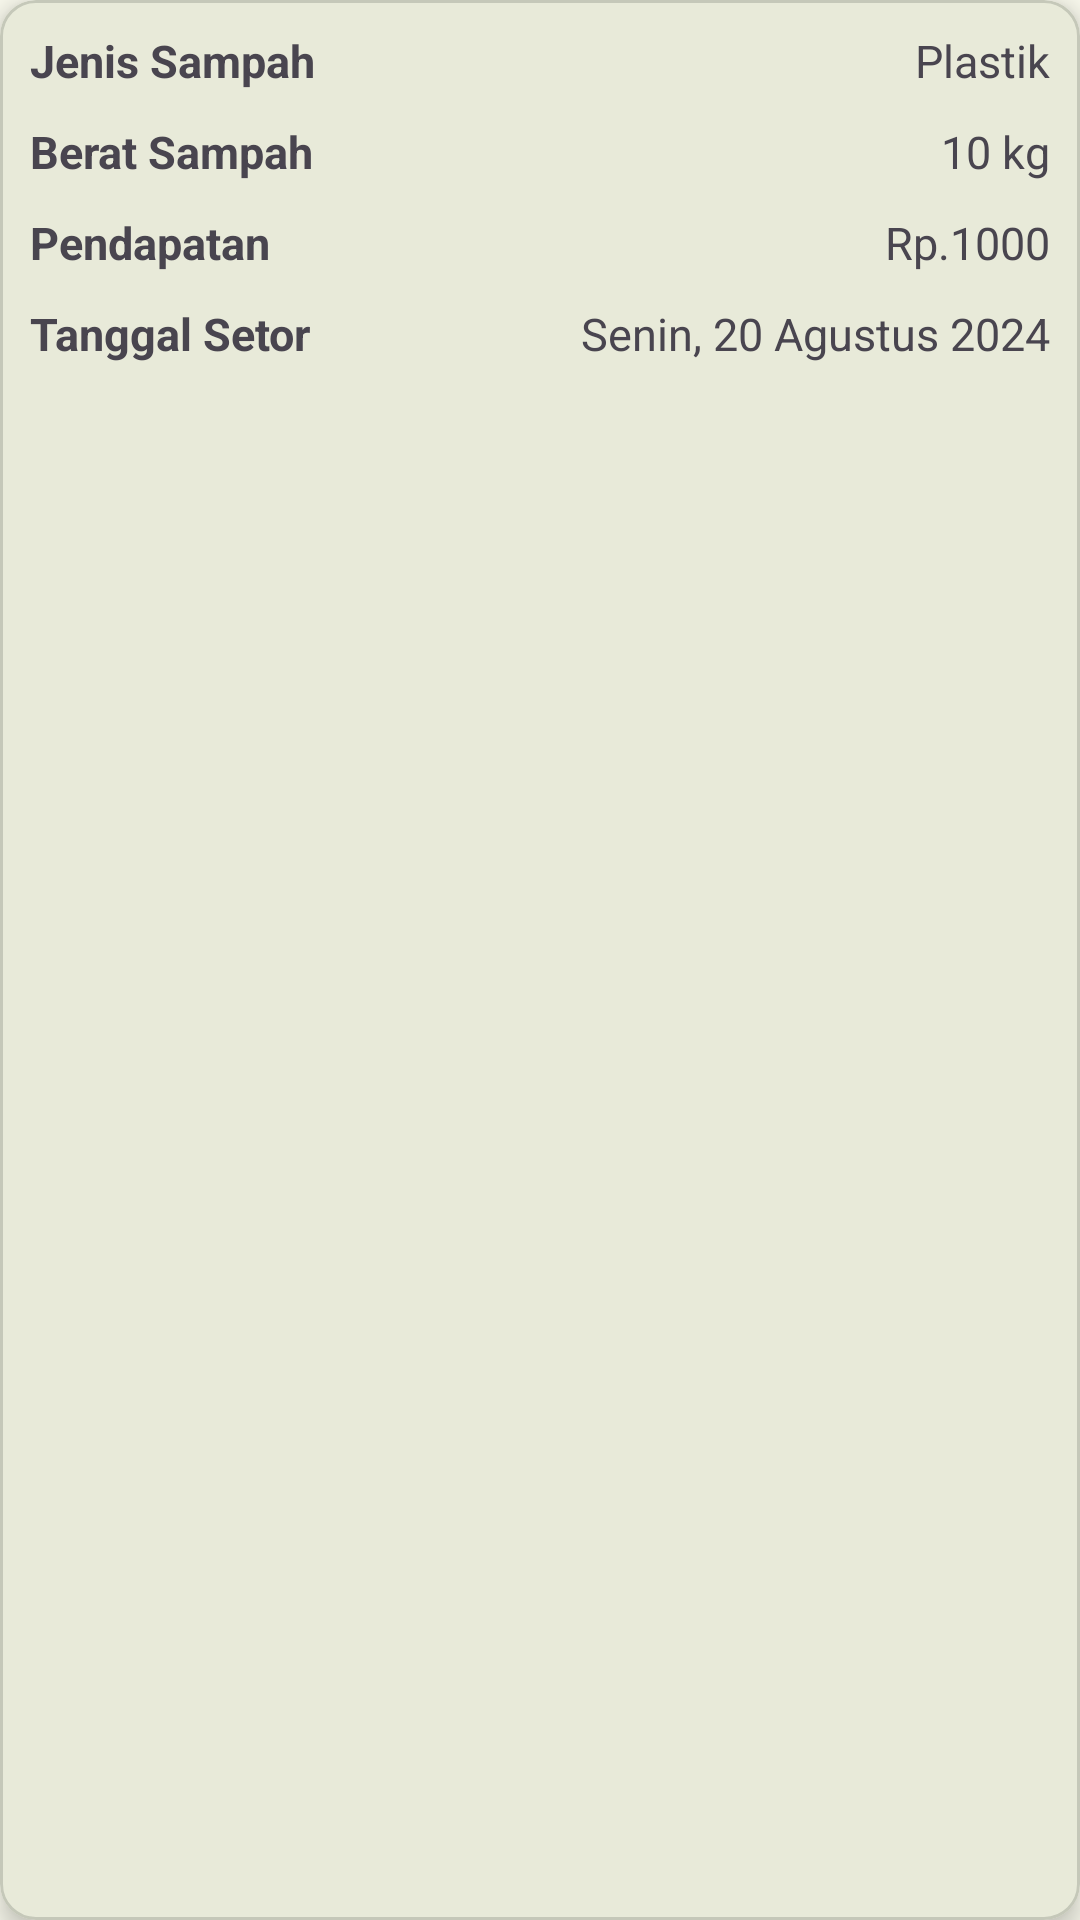

Android layout source for this screen:
<!-- AndroidManifest.xml: application theme Theme.Spana -->
<!-- res/layout/trash_user_item.xml -->
<?xml version="1.0" encoding="utf-8"?>
<com.google.android.material.card.MaterialCardView xmlns:android="http://schemas.android.com/apk/res/android"
    xmlns:app="http://schemas.android.com/apk/res-auto"
    android:id="@+id/cv_balance"
    android:layout_width="match_parent"
    android:layout_height="wrap_content"
    android:layout_margin="8dp"
    app:cardElevation="5dp"
    app:contentPadding="10dp"
    app:layout_constraintEnd_toEndOf="parent"
    app:layout_constraintStart_toStartOf="parent">

    <androidx.constraintlayout.widget.ConstraintLayout
        android:layout_width="match_parent"
        android:layout_height="wrap_content">

        <TextView
            android:id="@+id/txt_trash_type_name"
            android:layout_width="wrap_content"
            android:layout_height="wrap_content"
            android:text="Jenis Sampah"
            android:textSize="15sp"
            android:textStyle="bold"
            app:layout_constraintStart_toStartOf="parent"
            app:layout_constraintTop_toTopOf="parent" />

        <TextView
            android:id="@+id/txt_trash_type_val"
            android:layout_width="wrap_content"
            android:layout_height="wrap_content"
            android:text="Plastik"
            android:textSize="15sp"
            app:layout_constraintEnd_toEndOf="parent"
            app:layout_constraintTop_toTopOf="parent" />

        <TextView
            android:id="@+id/txt_trash_weight_name"
            android:layout_width="wrap_content"
            android:layout_height="wrap_content"
            android:layout_marginTop="10dp"
            android:text="Berat Sampah"
            android:textSize="15sp"
            android:textStyle="bold"
            app:layout_constraintStart_toStartOf="parent"
            app:layout_constraintTop_toBottomOf="@id/txt_trash_type_name" />

        <TextView
            android:id="@+id/txt_trash_weight_val"
            android:layout_width="wrap_content"
            android:layout_height="wrap_content"
            android:layout_marginTop="10dp"
            android:text="10 kg"
            android:textSize="15sp"
            app:layout_constraintEnd_toEndOf="parent"
            app:layout_constraintTop_toBottomOf="@id/txt_trash_type_val" />


        <TextView
            android:id="@+id/txt_trash_price_name"
            android:layout_width="wrap_content"
            android:layout_height="wrap_content"
            android:layout_marginTop="10dp"
            android:text="Pendapatan"
            android:textSize="15sp"
            android:textStyle="bold"
            app:layout_constraintStart_toStartOf="parent"
            app:layout_constraintTop_toBottomOf="@id/txt_trash_weight_name" />

        <TextView
            android:id="@+id/txt_trash_price_val"
            android:layout_width="wrap_content"
            android:layout_height="wrap_content"
            android:layout_marginTop="10dp"
            android:text="Rp.1000"
            android:textSize="15sp"
            app:layout_constraintEnd_toEndOf="parent"
            app:layout_constraintTop_toBottomOf="@id/txt_trash_weight_val" />

        <TextView
            android:id="@+id/txt_trash_date_name"
            android:layout_width="wrap_content"
            android:layout_height="wrap_content"
            android:layout_marginTop="10dp"
            android:text="Tanggal Setor"
            android:textSize="15sp"
            android:textStyle="bold"
            app:layout_constraintStart_toStartOf="parent"
            app:layout_constraintTop_toBottomOf="@id/txt_trash_price_name" />

        <TextView
            android:id="@+id/txt_trash_date_val"
            android:layout_width="wrap_content"
            android:layout_height="wrap_content"
            android:layout_marginTop="10dp"
            android:text="Senin, 20 Agustus 2024"
            android:textSize="15sp"
            app:layout_constraintEnd_toEndOf="parent"
            app:layout_constraintTop_toBottomOf="@id/txt_trash_price_val" />


    </androidx.constraintlayout.widget.ConstraintLayout>

</com.google.android.material.card.MaterialCardView>
<!-- resources referenced by this layout -->
<resources>
  <style name="Theme.Spana" parent="Base.Theme.Spana" />
  <color name="md_theme_primary">#4E6629</color>
  <color name="md_theme_onPrimary">#FFFFFF</color>
  <color name="md_theme_primaryContainer">#D0EDA1</color>
  <color name="md_theme_onPrimaryContainer">#121F00</color>
  <color name="md_theme_secondary">#596249</color>
  <color name="md_theme_onSecondary">#FFFFFF</color>
  <color name="md_theme_secondaryContainer">#DDE7C7</color>
  <color name="md_theme_onSecondaryContainer">#161E0A</color>
  <color name="md_theme_tertiary">#396662</color>
  <color name="md_theme_onTertiary">#FFFFFF</color>
  <color name="md_theme_tertiaryContainer">#BCECE6</color>
  <color name="md_theme_onTertiaryContainer">#00201E</color>
  <color name="md_theme_error">#BA1A1A</color>
  <color name="md_theme_onError">#FFFFFF</color>
  <color name="md_theme_errorContainer">#FFDAD6</color>
  <color name="md_theme_onErrorContainer">#410002</color>
  <color name="md_theme_background">#FAFAEE</color>
  <color name="md_theme_onBackground">#1A1C16</color>
  <color name="md_theme_surface">#FAFAEE</color>
  <color name="md_theme_onSurface">#1A1C16</color>
  <color name="md_theme_surfaceVariant">#E1E4D5</color>
  <color name="md_theme_onSurfaceVariant">#45483D</color>
  <color name="md_theme_outline">#75786C</color>
  <color name="md_theme_outlineVariant">#C5C8B9</color>
  <color name="md_theme_inverseSurface">#2F312A</color>
  <color name="md_theme_inverseOnSurface">#F1F2E6</color>
  <color name="md_theme_inversePrimary">#B4D087</color>
  <color name="md_theme_primaryFixed">#D0EDA1</color>
  <color name="md_theme_onPrimaryFixed">#121F00</color>
  <color name="md_theme_primaryFixedDim">#B4D087</color>
  <color name="md_theme_onPrimaryFixedVariant">#374D13</color>
  <color name="md_theme_secondaryFixed">#DDE7C7</color>
  <color name="md_theme_onSecondaryFixed">#161E0A</color>
  <color name="md_theme_secondaryFixedDim">#C1CAAC</color>
  <color name="md_theme_onSecondaryFixedVariant">#414A32</color>
  <color name="md_theme_tertiaryFixed">#BCECE6</color>
  <color name="md_theme_onTertiaryFixed">#00201E</color>
  <color name="md_theme_tertiaryFixedDim">#A0D0CA</color>
  <color name="md_theme_onTertiaryFixedVariant">#1F4E4A</color>
  <color name="md_theme_surfaceDim">#DADBD0</color>
  <color name="md_theme_surfaceBright">#FAFAEE</color>
  <color name="md_theme_surfaceContainerLowest">#FFFFFF</color>
  <color name="md_theme_surfaceContainerLow">#F4F4E9</color>
  <color name="md_theme_surfaceContainer">#EEEFE3</color>
  <color name="md_theme_surfaceContainerHigh">#E8E9DD</color>
  <color name="md_theme_surfaceContainerHighest">#E2E3D8</color>
</resources>
